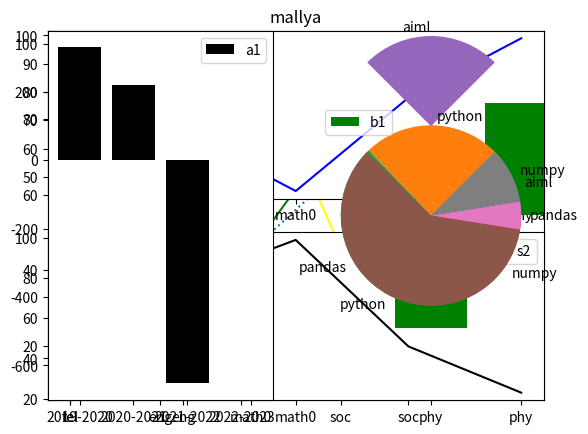

Reproduce this figure in Python.
a=5
print(a)

import matplotlib.pyplot as plt

A=[23,45,67,89,10] #corona cases in first five days
B=[1,2,3,4,5]
plt.plot(B,A,linestyle=":") #plot(x,y)
plt.show()

#programme1
#runs scored by 10 players[100,50,91,78,89,25,34,19,9,10] wickets taken by same 10 new players[1,0,2,0,3,7,8,9,7,5] from clusters for batsman and bowlers
runs=[100,50,91,78,89,25,34,19,9,10]
wickets=[1,0,2,0,3,7,8,9,7,5]
plt.scatter(runs,wickets,color="blue")
plt.show


#show the scores of 2 students in 5 different subjects subjects as x axis marks as y axis
s1=[85,66,45,78,99]
s2=[65,78,99,46,23]
sub=["tel","eng","math0","soc","phy"]
plt.plot(sub,s1,label="student1",color='g')
plt.plot(sub,s2,label="student2",color='yellow')
plt.legend()
plt.title("mallya")

s1=[85,66,45,78,99]
s2=[65,78,99,46,23]
sub=["tel","eng","math0","soc","phy"]
plt.subplot(2,1,1)
plt.plot(sub,s1,label="s1",color="b")
plt.subplot(2,1,2)
plt.plot(sub,s2,label="s2",color="k")
plt.legend()

#create subplots(bar) showing the profits of two companies
#given revenue of company a and b in lakhs
import numpy as np
a=np.array([230,560,780,127,128])
b=np.array([200,160,270,127,400])
a1=np.diff(a)
b1=np.diff(b)
print("revenues of company a are",a)
print("revenues of company b are",b)
print("profits of company a are",a1)
print("profits of company a are",b1)
years=["2019-2020","2020-2021","2021-2022","2022-2023"]
plt.subplot(1,2,1)
plt.bar(years,a1,label="a1",color='k')
plt.legend(loc="best")
plt.subplot(1,2,2)
plt.bar(years,b1,label="b1",color='g')
plt.legend(loc="best")


a=np.array([25,60,99,45])
labe=["aiml","python","pandas","numpy"]
plt.pie(a,labels= labe)
plt.show()

a = np.array([25,60,5,10])
labe = ["aiml","python","pandas","numpy"]
explo = [0.99,0,0,0]
plt.pie(a,labels = labe,explode = explo,startangle =45)
plt.show()